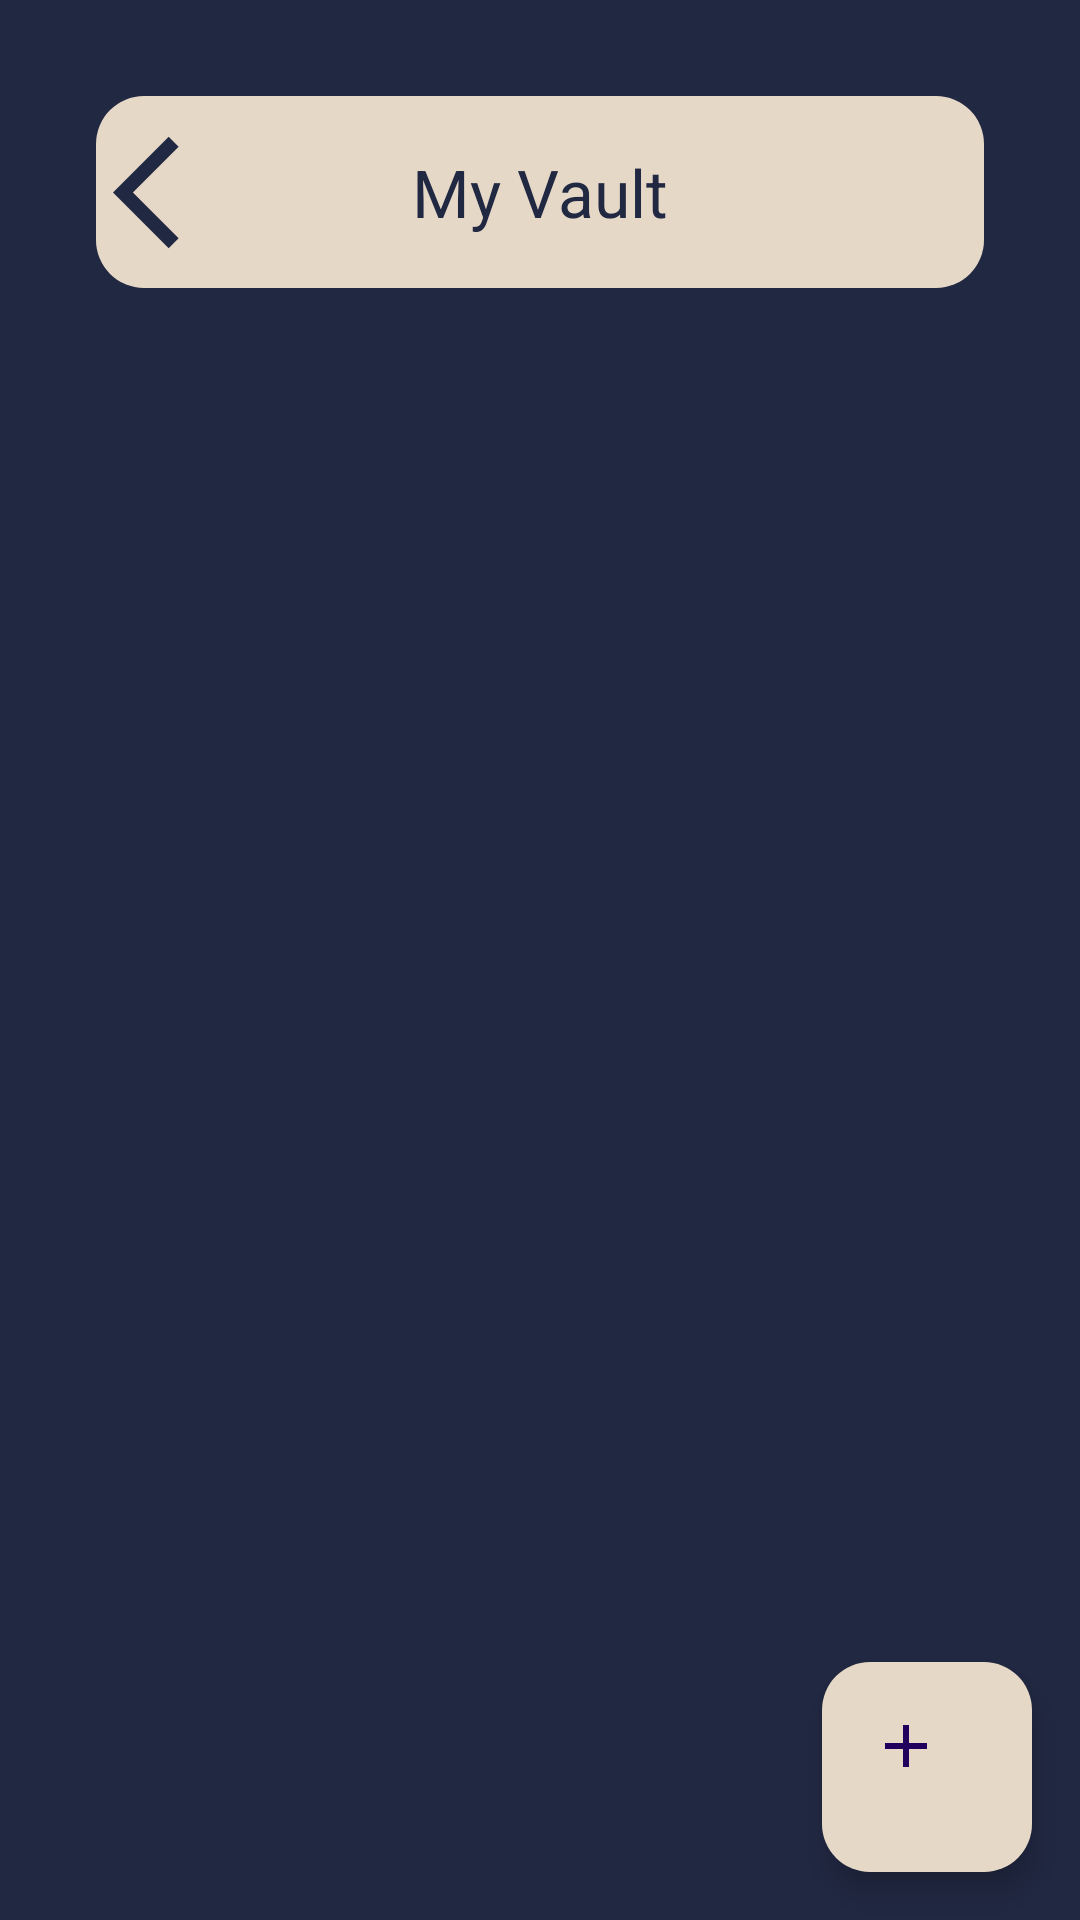

Reconstruct the res/layout file that produces this screen, plus the resources it refers to.
<!-- AndroidManifest.xml: application theme Theme.SecureVaultApp -->
<!-- res/layout/password_list.xml -->
<?xml version="1.0" encoding="utf-8"?>
<androidx.coordinatorlayout.widget.CoordinatorLayout
    xmlns:android="http://schemas.android.com/apk/res/android"
    xmlns:app="http://schemas.android.com/apk/res-auto"
    xmlns:tools="http://schemas.android.com/tools"
    android:layout_width="match_parent"
    android:layout_height="match_parent"
    android:background="@color/navy">

    
    <com.google.android.material.appbar.MaterialToolbar
        android:id="@+id/topAppBar"
        android:layout_width="match_parent"
        android:layout_height="wrap_content"
        android:layout_margin="32dp"
        android:background="@drawable/toolbar_background"
        android:theme="@style/ThemeOverlay.MaterialComponents.Dark.ActionBar"
        android:elevation="8dp"
        app:navigationIcon="@drawable/baseline_arrow_back_ios_24"
        app:title="My Vault"
        app:titleTextColor="@color/navy"
        app:titleCentered="true"/>

    
    <androidx.recyclerview.widget.RecyclerView
        android:id="@+id/recyclerViewPasswords"
        android:layout_width="match_parent"
        android:layout_height="match_parent"
        android:layout_marginStart="16dp"
        android:layout_marginEnd="16dp"
        android:layout_marginTop="120dp"
        android:layout_marginBottom="16dp"
        android:padding="8dp"
        app:layout_behavior="@string/appbar_scrolling_view_behavior" />

    
    <com.google.android.material.floatingactionbutton.FloatingActionButton
        android:id="@+id/fabAdd"
        android:layout_width="70dp"
        android:layout_height="70dp"
        android:layout_gravity="bottom|end"
        android:layout_margin="16dp"
        android:backgroundTint="@color/beige"
        android:tint="@color/navy"
        android:contentDescription="Add Password"
        app:srcCompat="@drawable/baseline_add_24" />

</androidx.coordinatorlayout.widget.CoordinatorLayout>
<!-- resources referenced by this layout -->
<resources>
  <color name="beige">#e6d8c7</color>
  <color name="navy">#212842</color>
  <!-- drawable baseline_add_24 (drawable) -->
  <vector xmlns:android="http://schemas.android.com/apk/res/android" android:height="50dp" android:tint="@color/navy" android:viewportHeight="24" android:viewportWidth="24" android:width="50dp">
  
      <path android:fillColor="@android:color/white" android:pathData="M19,13h-6v6h-2v-6H5v-2h6V5h2v6h6v2z"/>
  
  </vector>
  <!-- drawable baseline_arrow_back_ios_24 (drawable) -->
  <vector xmlns:android="http://schemas.android.com/apk/res/android" android:autoMirrored="true" android:height="45dp" android:tint="@color/navy" android:viewportHeight="24" android:viewportWidth="24" android:width="45dp">
  
      <path android:fillColor="@android:color/white" android:pathData="M11.67,3.87L9.9,2.1 0,12l9.9,9.9 1.77,-1.77L3.54,12z"/>
  
  </vector>
  <!-- drawable toolbar_background (drawable) -->
  <?xml version="1.0" encoding="utf-8"?>
  <shape xmlns:android="http://schemas.android.com/apk/res/android" android:shape="rectangle">
      <solid android:color="@color/beige"/>
      <corners android:radius="16dp"/>
  </shape>
  <style name="Theme.SecureVaultApp" parent="Base.Theme.SecureVaultApp" />
  <style name="Base.Theme.SecureVaultApp" parent="Theme.Material3.DayNight.NoActionBar">
          
          
          <item name="colorPrimary">@color/navy</item>
          <item name="colorControlActivated">@color/navy</item>
  
      </style>
</resources>
